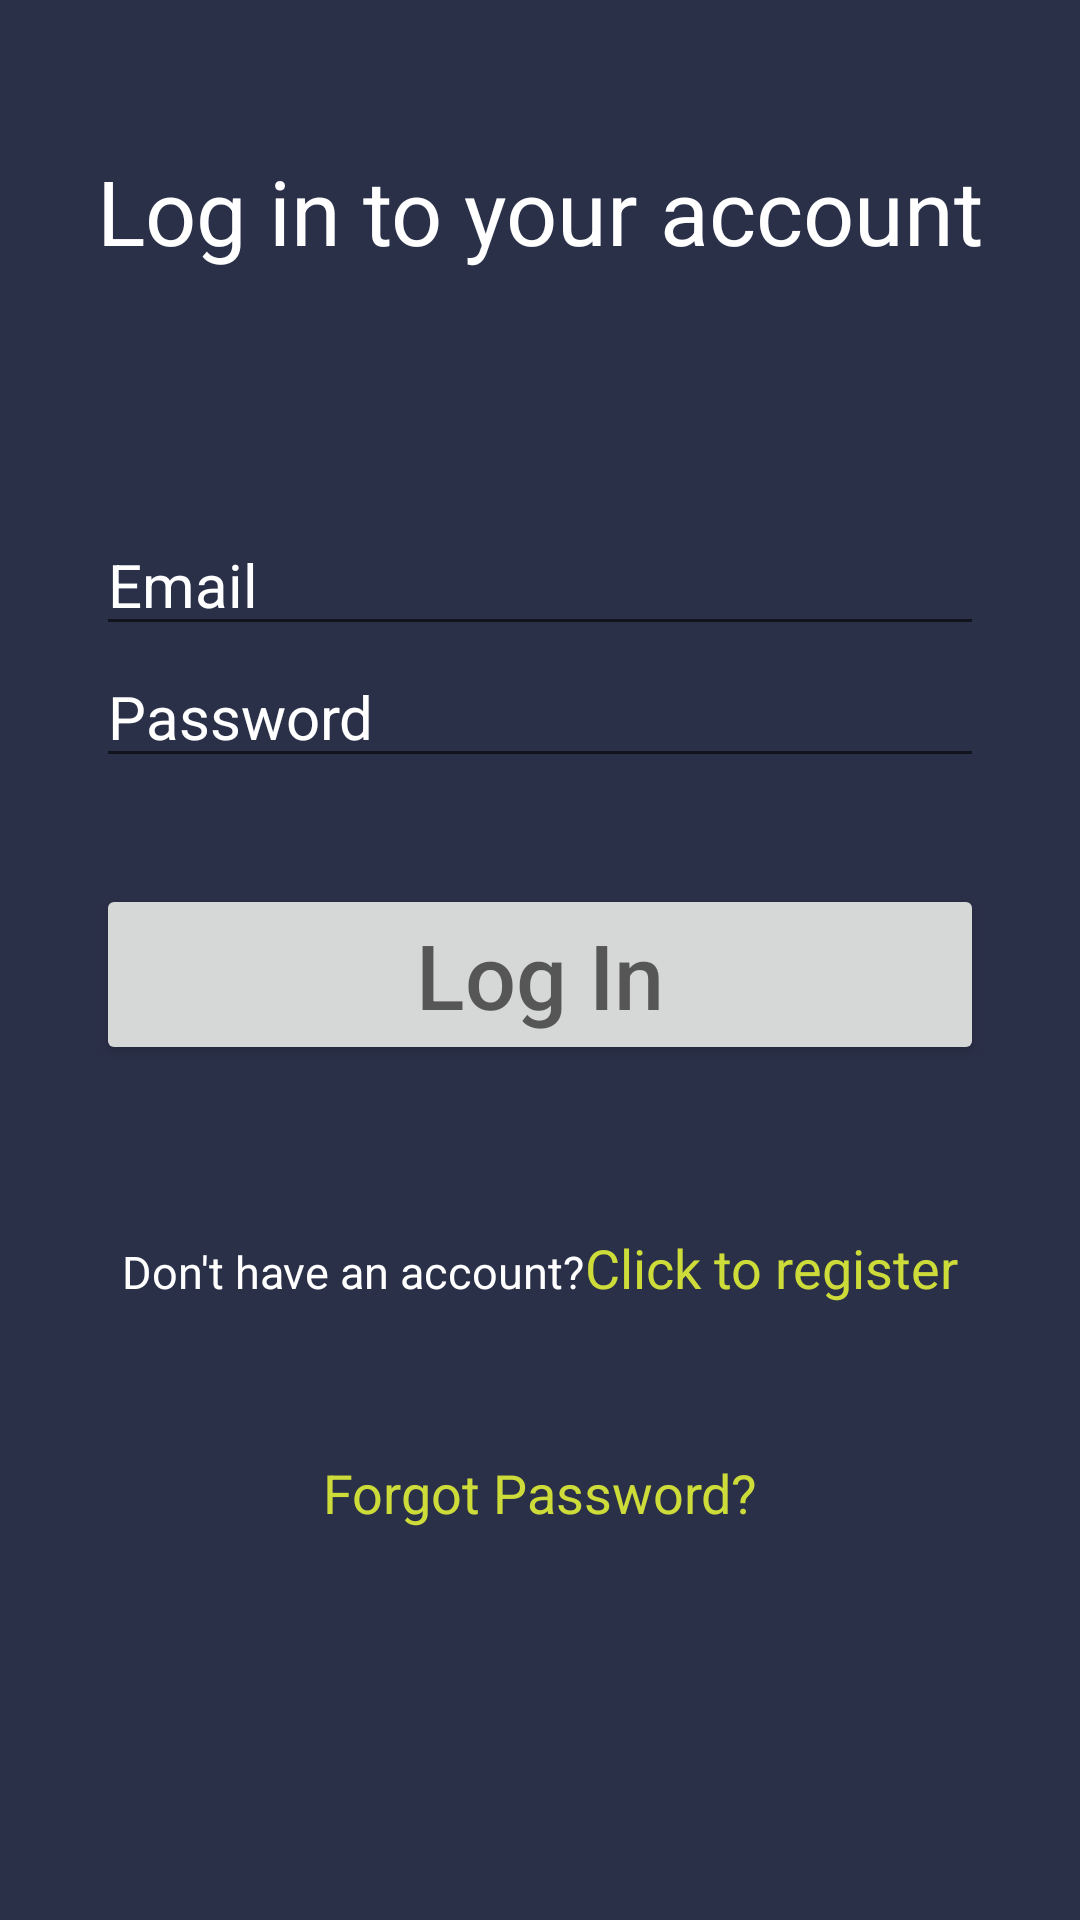

Produce the Android XML layout that renders to this screen, including the resource entries it uses.
<!-- AndroidManifest.xml: application theme Theme.Sandrogioapp -->
<!-- res/layout/fragment_login.xml -->
<?xml version="1.0" encoding="utf-8"?>

<androidx.constraintlayout.widget.ConstraintLayout xmlns:android="http://schemas.android.com/apk/res/android"
    xmlns:app="http://schemas.android.com/apk/res-auto"
    android:layout_width="match_parent"
    android:layout_height="match_parent"
    xmlns:tools="http://schemas.android.com/tools"
    android:background="#2B3049">


    <LinearLayout
        android:id="@+id/butForgPass"
        android:layout_width="wrap_content"
        android:layout_height="wrap_content"
        android:orientation="horizontal"
        app:layout_constraintEnd_toEndOf="parent"
        app:layout_constraintStart_toStartOf="parent"
        app:layout_constraintTop_toTopOf="parent"
        android:layout_marginTop="50dp">

        <TextView
            android:id="@+id/textView2"
            android:layout_width="wrap_content"
            android:layout_height="wrap_content"
            android:layout_weight="1"
            android:text="Log in to your account"
            android:textColor="@color/white"
            android:textSize="30sp" />
    </LinearLayout>

    <LinearLayout
        android:id="@+id/EmailAndPasswordLayoutToLogIn"
        android:layout_width="match_parent"
        android:layout_height="wrap_content"
        android:layout_marginStart="32dp"
        android:layout_marginEnd="32dp"
        android:layout_marginBottom="300dp"
        android:orientation="vertical"
        app:layout_constraintBottom_toBottomOf="parent"
        app:layout_constraintEnd_toEndOf="parent"
        app:layout_constraintStart_toStartOf="parent"
        app:layout_constraintTop_toBottomOf="@+id/butForgPass">

        <EditText
            android:id="@+id/EmailToLogIn"
            android:layout_width="match_parent"
            android:layout_height="wrap_content"
            android:hint="Email"
            android:textColorHint="@color/white"
            android:textSize="20sp" />

        <EditText
            android:id="@+id/paslog"
            android:layout_width="match_parent"
            android:layout_height="wrap_content"
            android:hint="Password"
            android:textColorHint="@color/white"
            android:textSize="20sp" />
    </LinearLayout>

    <Button
        android:id="@+id/butLog"
        android:layout_width="match_parent"
        android:layout_height="wrap_content"
        android:layout_marginStart="32dp"
        android:layout_marginEnd="32dp"
        android:layout_marginBottom="250dp"
        android:hint="Log In"
        android:textSize="30sp"
        app:layout_constraintBottom_toBottomOf="parent"
        app:layout_constraintEnd_toEndOf="parent"
        app:layout_constraintStart_toStartOf="parent"
        app:layout_constraintTop_toBottomOf="@+id/EmailAndPasswordLayoutToLogIn" />

    <TextView
        android:id="@+id/forgPassBut"
        android:layout_width="wrap_content"
        android:layout_height="wrap_content"
        android:clickable="true"
        android:text="Forgot Password?"
        android:textColor="#CDDC39"
        android:textSize="18sp"
        app:layout_constraintBottom_toBottomOf="parent"
        app:layout_constraintEnd_toEndOf="parent"
        app:layout_constraintStart_toStartOf="parent"
        app:layout_constraintTop_toBottomOf="@+id/butLog"
        tools:ignore="TouchTargetSizeCheck" />

    <LinearLayout
        android:id="@+id/LayoutIfDontHaveAnAccount"
        android:layout_width="wrap_content"
        android:layout_height="wrap_content"
        android:orientation="horizontal"
        app:layout_constraintBottom_toBottomOf="parent"
        app:layout_constraintEnd_toEndOf="parent"
        app:layout_constraintStart_toStartOf="parent"
        android:layout_marginBottom="150dp"
        app:layout_constraintTop_toBottomOf="@+id/butLog">


        <TextView
            android:id="@+id/donthaveaccount"
            android:layout_width="wrap_content"
            android:layout_height="wrap_content"
            android:text="Don't have an account?"
            android:textColor="@color/white"
            android:textSize="15sp" />

        <TextView
            android:id="@+id/butRegister"
            android:layout_width="wrap_content"
            android:layout_height="wrap_content"
            android:clickable="true"
            android:text="Click to register"
            android:textColor="#CDDC39"
            android:textSize="18sp"
            tools:ignore="TouchTargetSizeCheck" />


    </LinearLayout>


</androidx.constraintlayout.widget.ConstraintLayout>
<!-- resources referenced by this layout -->
<resources>
  <style name="Theme.Sandrogioapp" parent="Theme.MaterialComponents.DayNight.DarkActionBar">
          
          <item name="colorPrimary">@color/purple_500</item>
          <item name="colorPrimaryVariant">@color/purple_700</item>
          <item name="colorOnPrimary">@color/white</item>
          
          <item name="colorSecondary">@color/teal_200</item>
          <item name="colorSecondaryVariant">@color/teal_700</item>
          <item name="colorOnSecondary">@color/black</item>
          
          <item name="android:statusBarColor">?attr/colorPrimaryVariant</item>
          
      </style>
  <!-- not gathered from this repository: default colours our renderer supplied (Android Studio template values) -->
  <color name="purple_500">#FF6200EE</color>
  <color name="purple_700">#FF3700B3</color>
  <color name="teal_200">#FF03DAC5</color>
  <color name="teal_700">#FF018786</color>
  <color name="black">#FF000000</color>
  <color name="white">#FFFFFFFF</color>
</resources>
